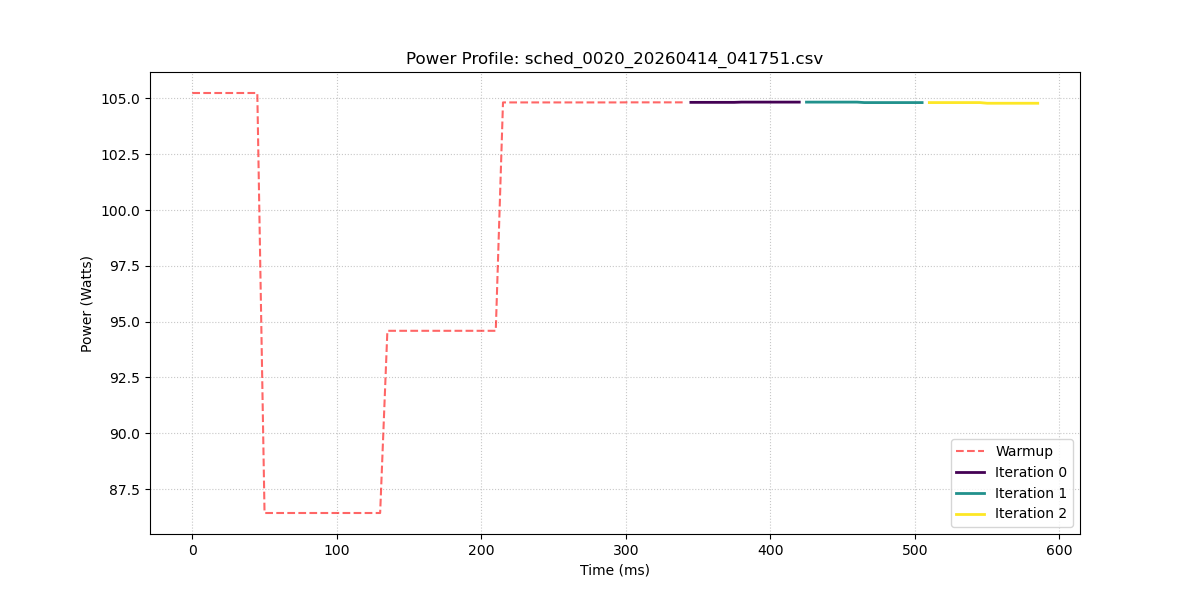

Source data for this figure (header and first rows):
sample_index, power_w, iteration_id
0, 105.2, -1
1, 105.2, -1
2, 105.2, -1
3, 105.2, -1
4, 105.2, -1
5, 105.2, -1
6, 105.2, -1
7, 105.2, -1
8, 105.2, -1
9, 105.2, -1
10, 86.43, -1
11, 86.43, -1
12, 86.43, -1
13, 86.43, -1
14, 86.43, -1
15, 86.43, -1
16, 86.43, -1
17, 86.43, -1
18, 86.43, -1
19, 86.43, -1
20, 86.43, -1
21, 86.43, -1
22, 86.43, -1
23, 86.43, -1
24, 86.43, -1
25, 86.43, -1
26, 86.43, -1
27, 94.59, -1
28, 94.59, -1
29, 94.59, -1
30, 94.59, -1
31, 94.59, -1
32, 94.59, -1
33, 94.59, -1
34, 94.59, -1
35, 94.59, -1
36, 94.59, -1
37, 94.59, -1
38, 94.59, -1
39, 94.59, -1
40, 94.59, -1
41, 94.59, -1
42, 94.59, -1
43, 104.8, -1
44, 104.8, -1
45, 104.8, -1
46, 104.8, -1
47, 104.8, -1
48, 104.8, -1
49, 104.8, -1
50, 104.8, -1
51, 104.8, -1
52, 104.8, -1
53, 104.8, -1
54, 104.8, -1
55, 104.8, -1
56, 104.8, -1
57, 104.8, -1
58, 104.8, -1
59, 104.8, -1
... 58 more rows
